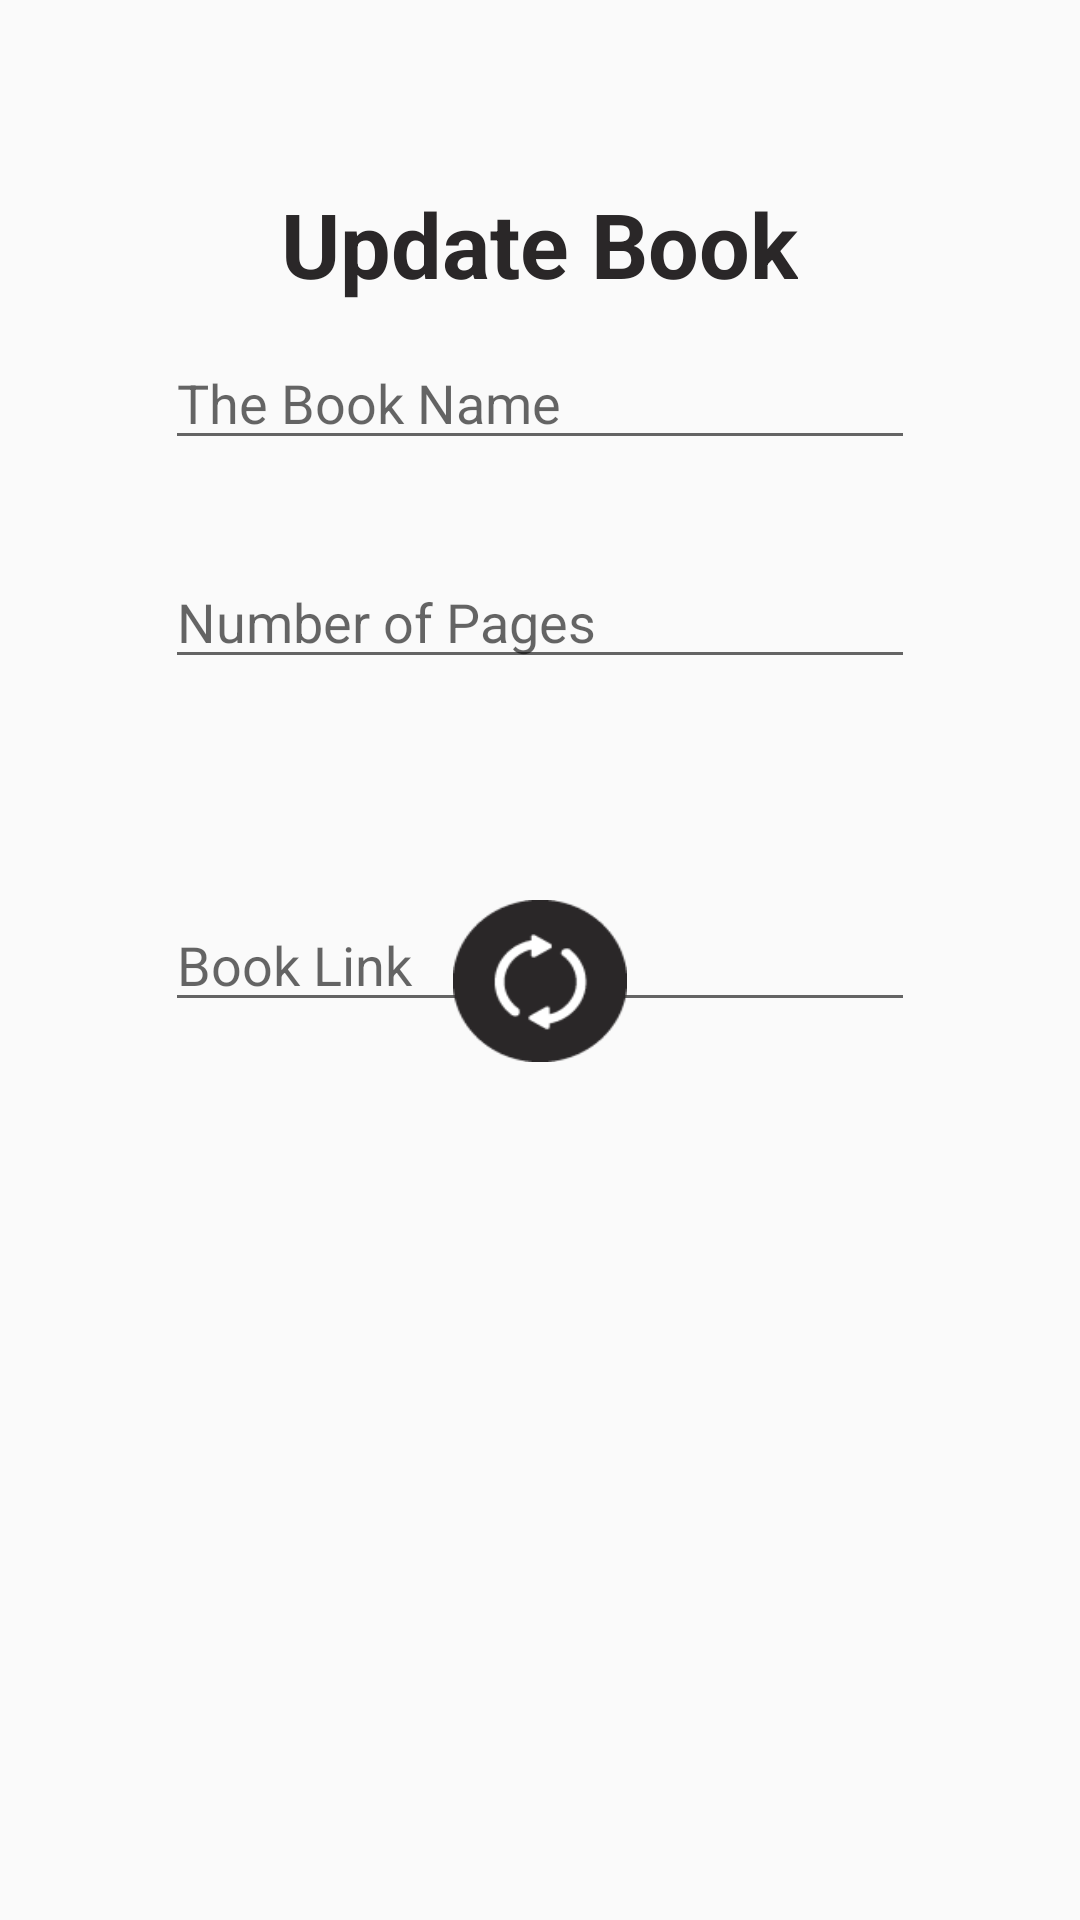

Produce the Android XML layout that renders to this screen, including the resource entries it uses.
<!-- AndroidManifest.xml: application theme AppTheme -->
<!-- res/layout/update_book_dailog.xml -->
<?xml version="1.0" encoding="utf-8"?>
<RelativeLayout
    xmlns:android="http://schemas.android.com/apk/res/android"
    android:layout_width="wrap_content"
    android:layout_height="wrap_content">
    <TextView
        android:layout_width="wrap_content"
        android:layout_height="wrap_content"
        android:layout_alignParentTop="true"
        android:layout_centerHorizontal="true"
        android:layout_marginTop="61dp"
        android:text="Update Book"
        android:textSize="30sp"
        android:textAlignment="center"
        android:textColor="#2A2728"
        android:textStyle="bold" />

    <EditText
        android:id="@+id/updatebook_name"
        android:layout_width="250dp"
        android:layout_height="wrap_content"
        android:layout_alignParentTop="true"
        android:layout_centerHorizontal="true"
        android:layout_marginTop="112dp"
        android:hint="The Book Name" />

    <EditText
        android:id="@+id/updatenoOfpages"
        android:layout_width="250dp"
        android:layout_height="wrap_content"
        android:layout_alignParentTop="true"
        android:layout_centerHorizontal="true"
        android:layout_marginTop="185dp"
        android:hint="Number of Pages" />

    <EditText
        android:id="@+id/updatebook_link"
        android:layout_width="250dp"
        android:layout_height="wrap_content"
        android:layout_centerInParent="true"
        android:hint="Book Link" />

    <Button
        android:id="@+id/update_btn"
        android:layout_width="58dp"
        android:layout_height="54dp"
        android:layout_centerHorizontal="true"
        android:layout_gravity="center_horizontal"
        android:layout_marginTop="300dp"
        android:background="@drawable/update_icon"
        android:gravity="center_horizontal"
        />
</RelativeLayout>
<!-- resources referenced by this layout -->
<resources>
  <!-- drawable update_icon: png bitmap (drawable, 2724 bytes) -->
  <style name="AppTheme" parent="Base.Theme.AppCompat.Light.DarkActionBar">
          
          <item name="colorPrimary">#2A2728</item>
          <item name="colorPrimaryDark">#161515</item>
          <item name="colorAccent">#D9943B</item>
      </style>
</resources>
